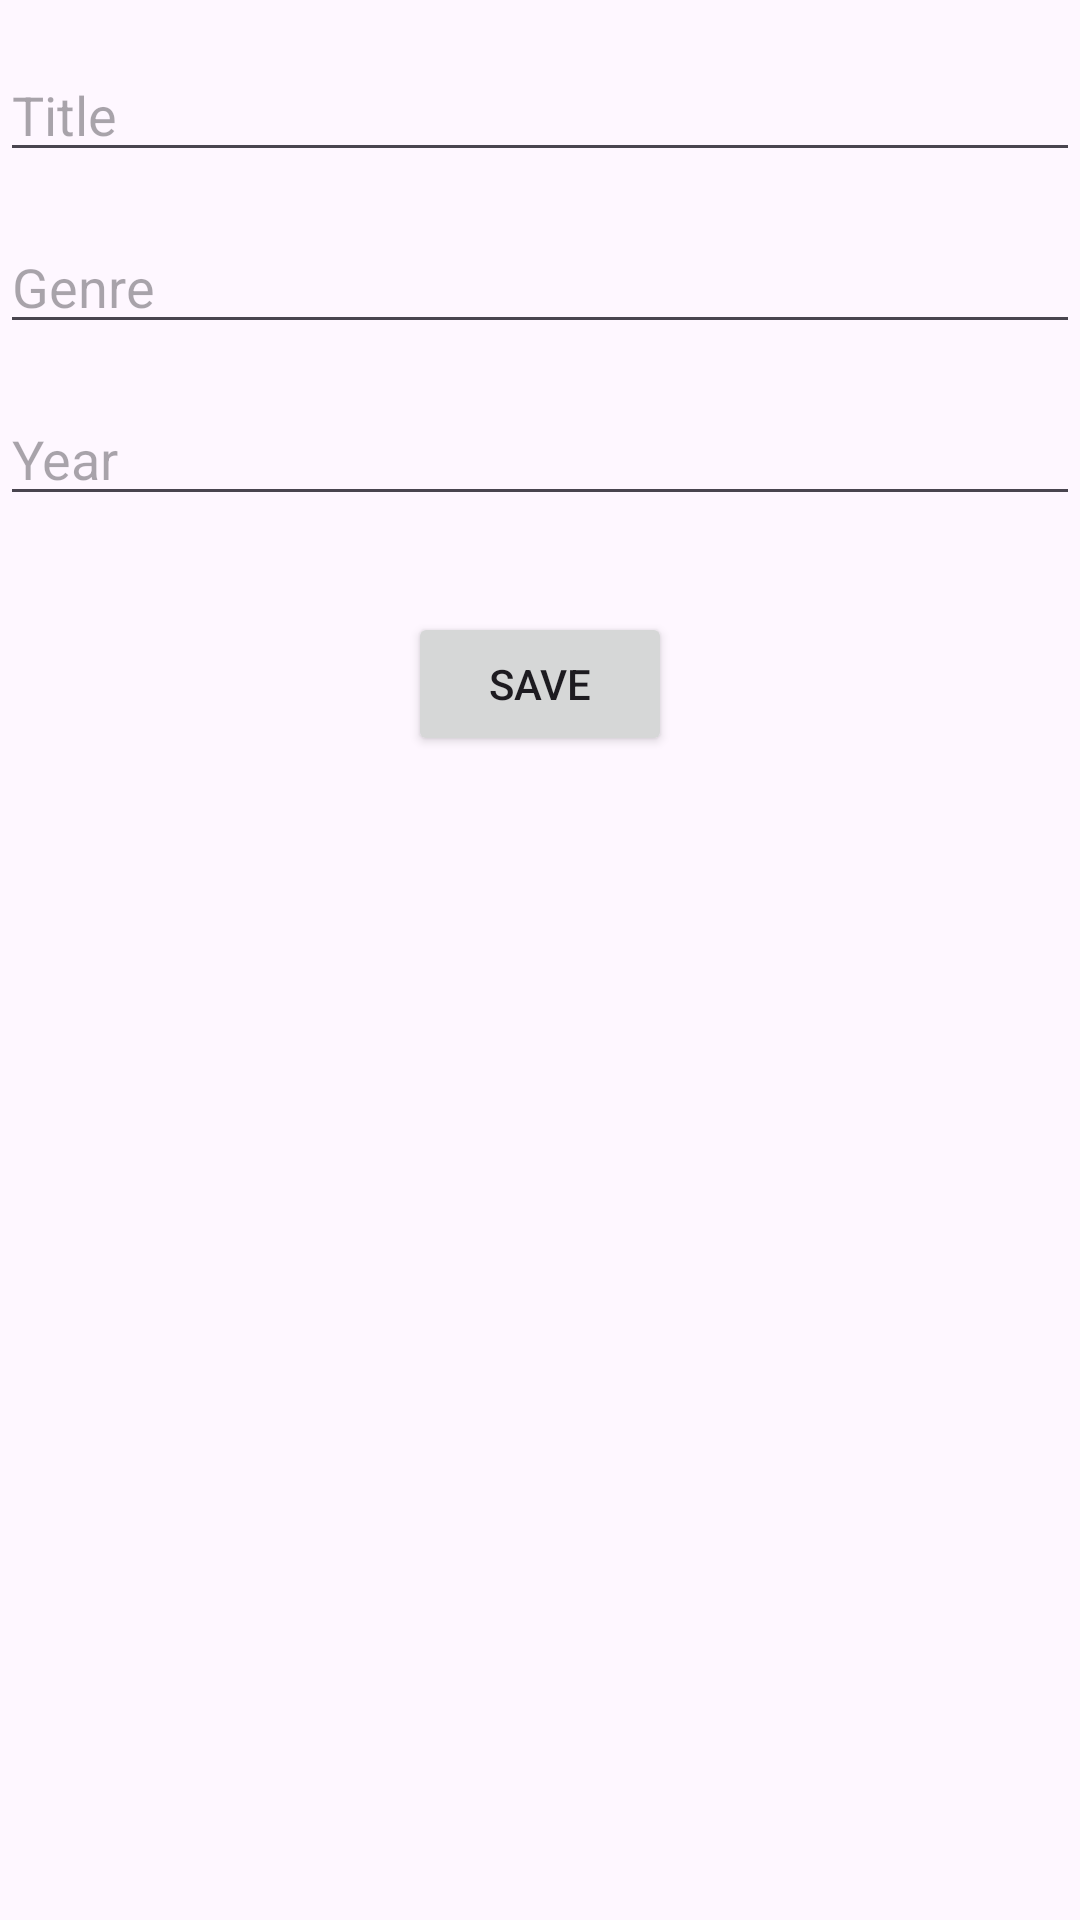

Produce the Android XML layout that renders to this screen, including the resource entries it uses.
<!-- AndroidManifest.xml: application theme Base.Theme.Videoteca -->
<!-- res/layout/activity_add_film.xml -->
<?xml version="1.0" encoding="utf-8"?>
<androidx.constraintlayout.widget.ConstraintLayout xmlns:android="http://schemas.android.com/apk/res/android"
    xmlns:app="http://schemas.android.com/apk/res-auto"
    xmlns:tools="http://schemas.android.com/tools"
    android:layout_width="match_parent"
    android:layout_height="match_parent"
    tools:context=".AddFilmActivity">

    <EditText
        android:id="@+id/etTitle"
        android:layout_width="0dp"
        android:layout_height="wrap_content"
        android:layout_marginTop="16dp"
        android:hint="Title"
        app:layout_constraintTop_toTopOf="parent"
        app:layout_constraintStart_toStartOf="parent"
        app:layout_constraintEnd_toEndOf="parent"
        app:layout_constraintHorizontal_bias="0" />

    <EditText
        android:id="@+id/etGenre"
        android:layout_width="0dp"
        android:layout_height="wrap_content"
        android:layout_marginTop="16dp"
        android:hint="Genre"
        app:layout_constraintTop_toBottomOf="@id/etTitle"
        app:layout_constraintStart_toStartOf="parent"
        app:layout_constraintEnd_toEndOf="parent"
        app:layout_constraintHorizontal_bias="0" />

    <EditText
        android:id="@+id/etYear"
        android:layout_width="0dp"
        android:layout_height="wrap_content"
        android:layout_marginTop="16dp"
        android:hint="Year"
        android:inputType="number"
        app:layout_constraintTop_toBottomOf="@id/etGenre"
        app:layout_constraintStart_toStartOf="parent"
        app:layout_constraintEnd_toEndOf="parent"
        app:layout_constraintHorizontal_bias="0" />

    

    <Button
        android:id="@+id/btnSave"
        android:layout_width="wrap_content"
        android:layout_height="wrap_content"
        android:layout_marginTop="32dp"
        android:text="Save"
        app:layout_constraintTop_toBottomOf="@id/etYear"
        app:layout_constraintStart_toStartOf="parent"
        app:layout_constraintEnd_toEndOf="parent" />

</androidx.constraintlayout.widget.ConstraintLayout>
<!-- resources referenced by this layout -->
<resources>
  <style name="Base.Theme.Videoteca" parent="Theme.Material3.DayNight.NoActionBar">
          <item name="colorPrimary">@color/darkGray</item> --&gt;
      </style>
  <color name="darkGray">#222</color>
</resources>
